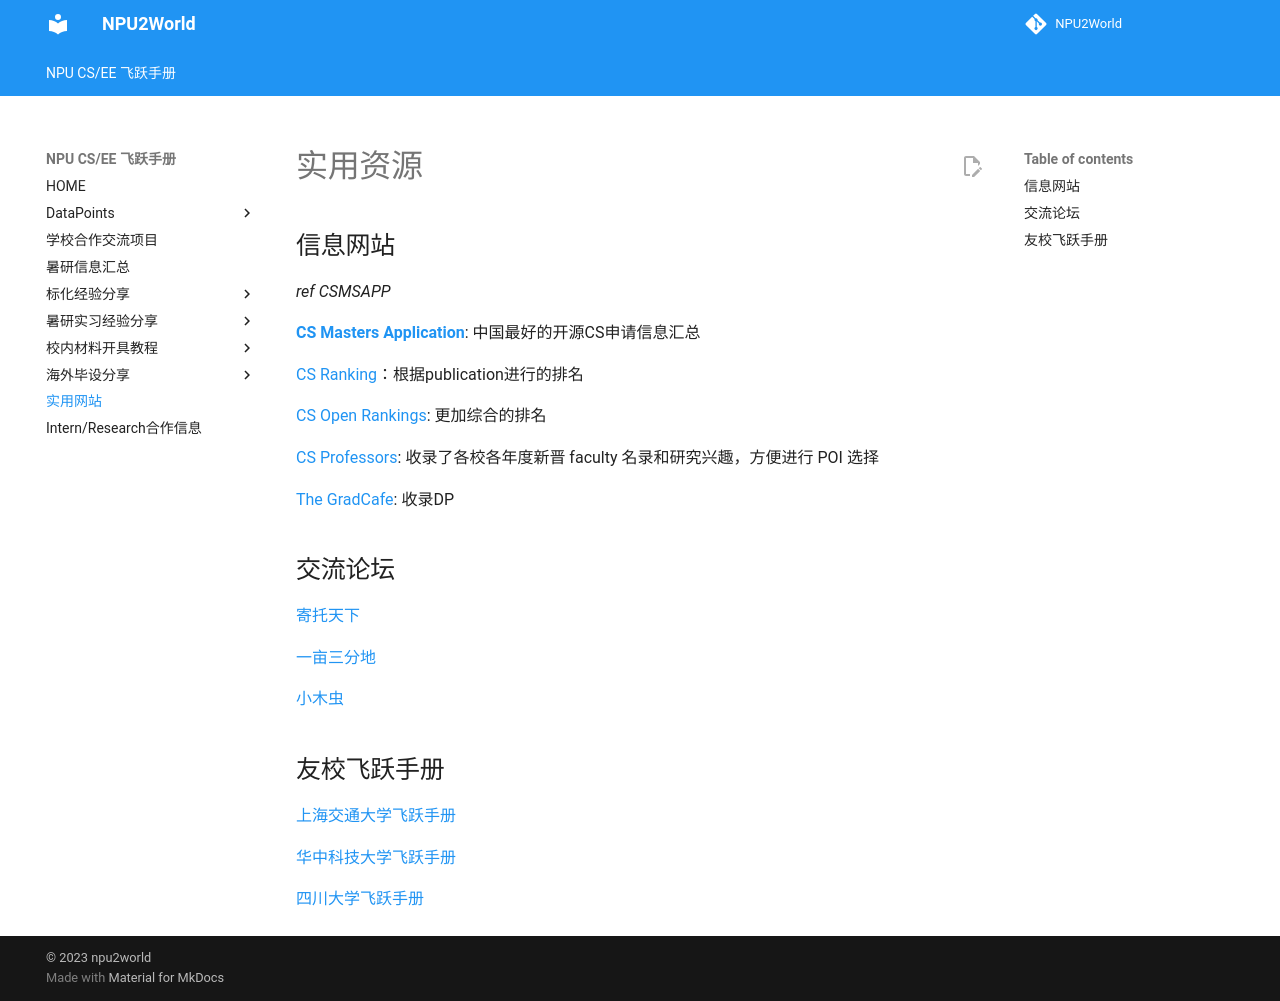

repository: NPU2World/NPU2World · page: instruction/index.html · generator: mkdocs

# 实用资源

## 信息网站

*ref CSMSAPP*

**[CS Masters Application](https://csmsapp.org)**: 中国最好的开源CS申请信息汇总

[CS Ranking](https://csrankings.org)：根据publication进行的排名

[CS Open Rankings](https://drafty.cs.brown.edu/csopenrankings/):  更加综合的排名

[CS Professors](https://drafty.cs.brown.edu/csprofessors?src=csopendata): 收录了各校各年度新晋 faculty 名录和研究兴趣，方便进行 POI 选择

[The GradCafe](https://www.thegradcafe.com): 收录DP

## 交流论坛

[寄托天下](https://www.gter.net)

[一亩三分地](https://www.1point3acres.com)

[小木虫](http://muchong.com/bbs/index.php)

## 友校飞跃手册

[上海交通大学飞跃手册](https://survivesjtu.github.io/SJTU-Application/#/)

[华中科技大学飞跃手册](https://hust-feiyue.github.io)

[四川大学飞跃手册](http://scu-flying.com/#/)
